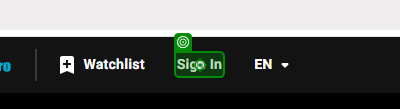
Task: Robotic Enterprise Framework
Workflow: Open_IMDB

Step 1 [try]: check the element 'Sign In' in window 'IMDb: Ratings, Reviews, and Where to Watch the Best Movies & TV Shows' (chrome.exe)

Step 2 [try]: click on the element 'Sign In' in window 'IMDb: Ratings, Reviews, and Where to Watch the Best Movies & TV Shows' (chrome.exe) (same screen as step 1)

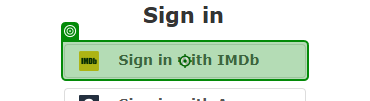
Step 3: click on the link 'Sign in with IMDb' in window 'Sign in with IMDb - IMDb' (chrome.exe)

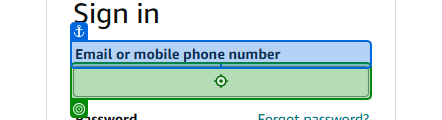
Step 4: type [Username] into the text box 'Email or mobile phone number' in window 'IMDb Sign-In' (chrome.exe)

Step 5: type a value into the text box 'Password' in window 'IMDb Sign-In' (chrome.exe) (no picture)

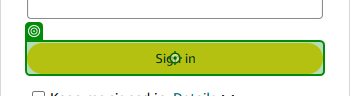
Step 6: click on the text box in window 'IMDb Sign-In' (chrome.exe)
